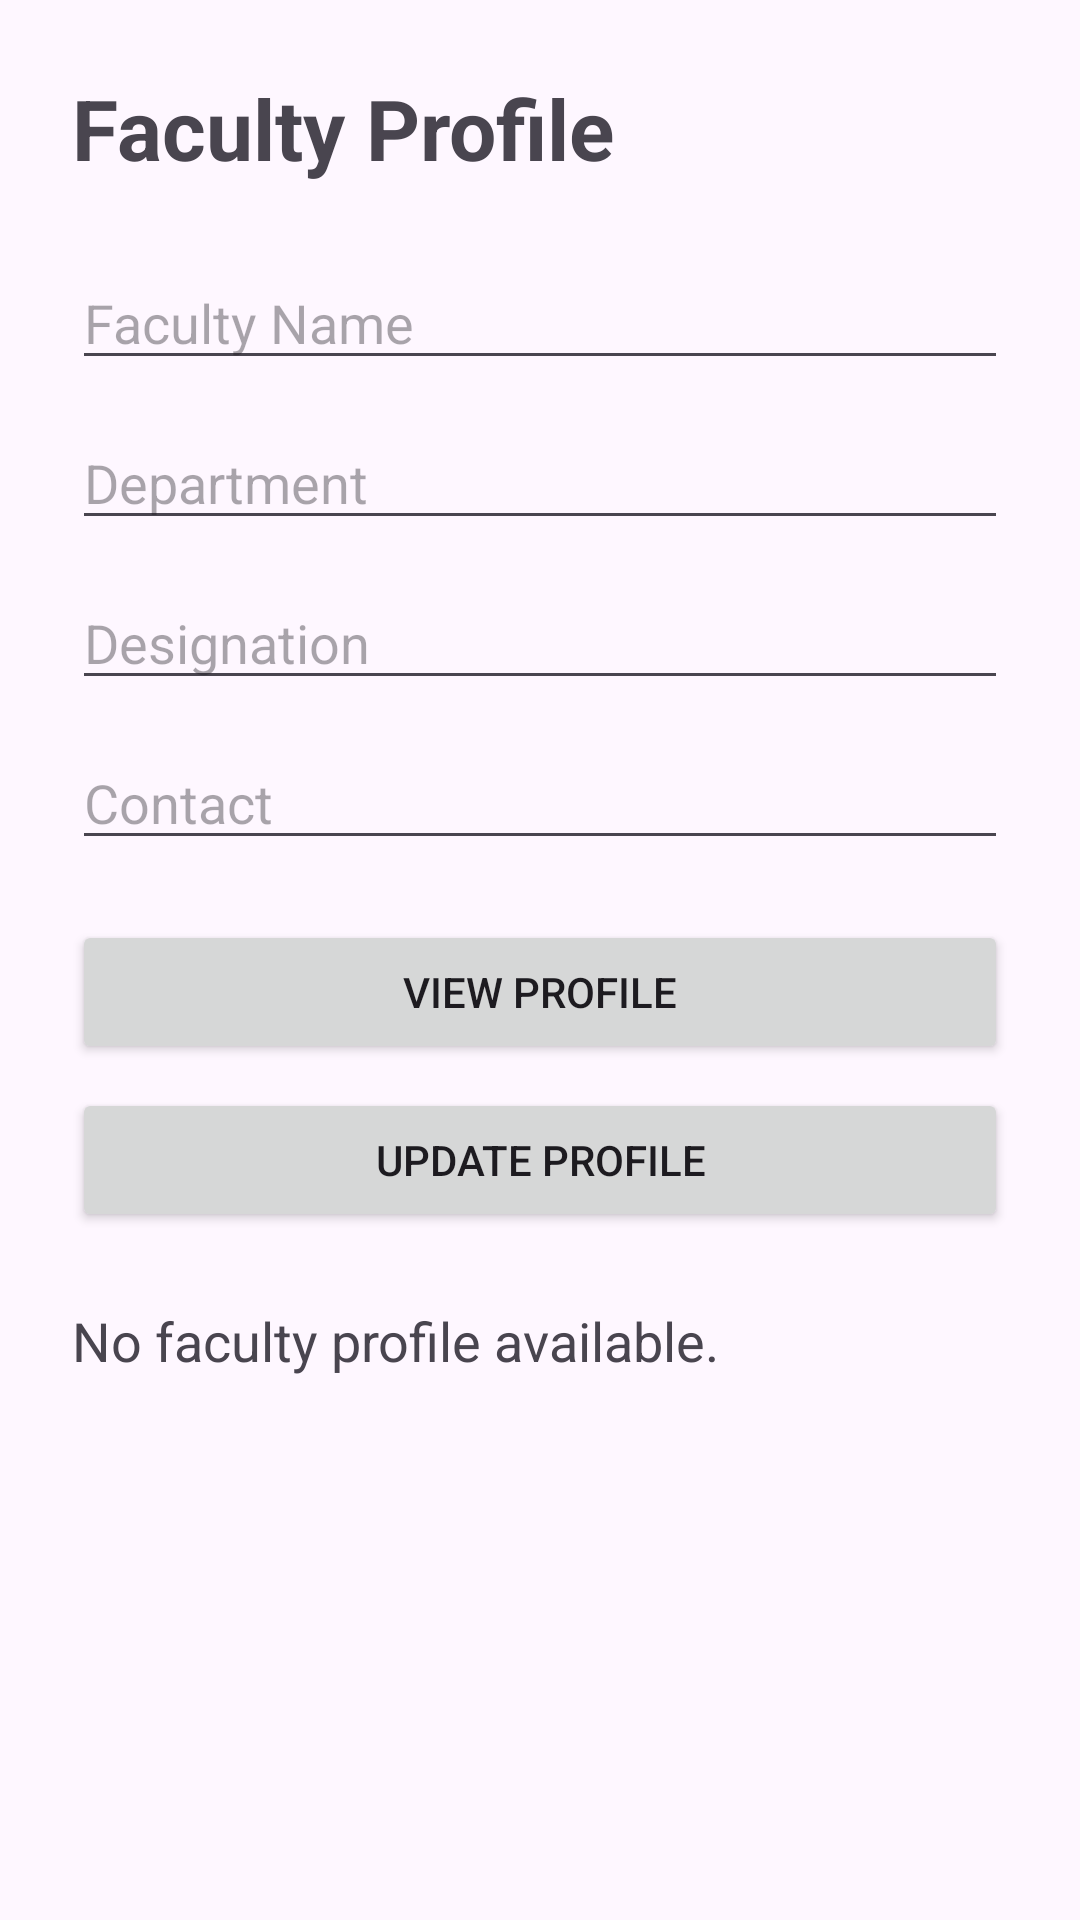

Reconstruct the res/layout file that produces this screen, plus the resources it refers to.
<!-- AndroidManifest.xml: application theme Theme.Collegio -->
<!-- res/layout/activity_faculty.xml -->
<?xml version="1.0" encoding="utf-8"?>
<ScrollView xmlns:android="http://schemas.android.com/apk/res/android"
    android:layout_width="match_parent"
    android:layout_height="match_parent">

    <LinearLayout
        android:layout_width="match_parent"
        android:layout_height="wrap_content"
        android:orientation="vertical"
        android:padding="24dp">

        <TextView
            android:layout_width="match_parent"
            android:layout_height="wrap_content"
            android:text="Faculty Profile"
            android:textSize="28sp"
            android:textStyle="bold"
            android:layout_marginBottom="24dp" />

        <EditText
            android:id="@+id/facultyName"
            android:layout_width="match_parent"
            android:layout_height="wrap_content"
            android:hint="Faculty Name" />

        <EditText
            android:id="@+id/facultyDepartment"
            android:layout_width="match_parent"
            android:layout_height="wrap_content"
            android:hint="Department"
            android:layout_marginTop="12dp" />

        <EditText
            android:id="@+id/facultyDesignation"
            android:layout_width="match_parent"
            android:layout_height="wrap_content"
            android:hint="Designation"
            android:layout_marginTop="12dp" />

        <EditText
            android:id="@+id/facultyContact"
            android:layout_width="match_parent"
            android:layout_height="wrap_content"
            android:hint="Contact"
            android:layout_marginTop="12dp" />

        <Button
            android:id="@+id/viewProfileButton"
            android:layout_width="match_parent"
            android:layout_height="wrap_content"
            android:text="View Profile"
            android:layout_marginTop="20dp" />

        <Button
            android:id="@+id/updateProfileButton"
            android:layout_width="match_parent"
            android:layout_height="wrap_content"
            android:text="Update Profile"
            android:layout_marginTop="8dp" />

        <TextView
            android:id="@+id/facultyOutput"
            android:layout_width="match_parent"
            android:layout_height="wrap_content"
            android:text="No faculty profile available."
            android:textSize="18sp"
            android:layout_marginTop="24dp" />

    </LinearLayout>

</ScrollView>
<!-- resources referenced by this layout -->
<resources>
  <style name="Theme.Collegio" parent="Base.Theme.Collegio" />
  <style name="Base.Theme.Collegio" parent="Theme.Material3.DayNight.NoActionBar">
          
          
      </style>
</resources>
